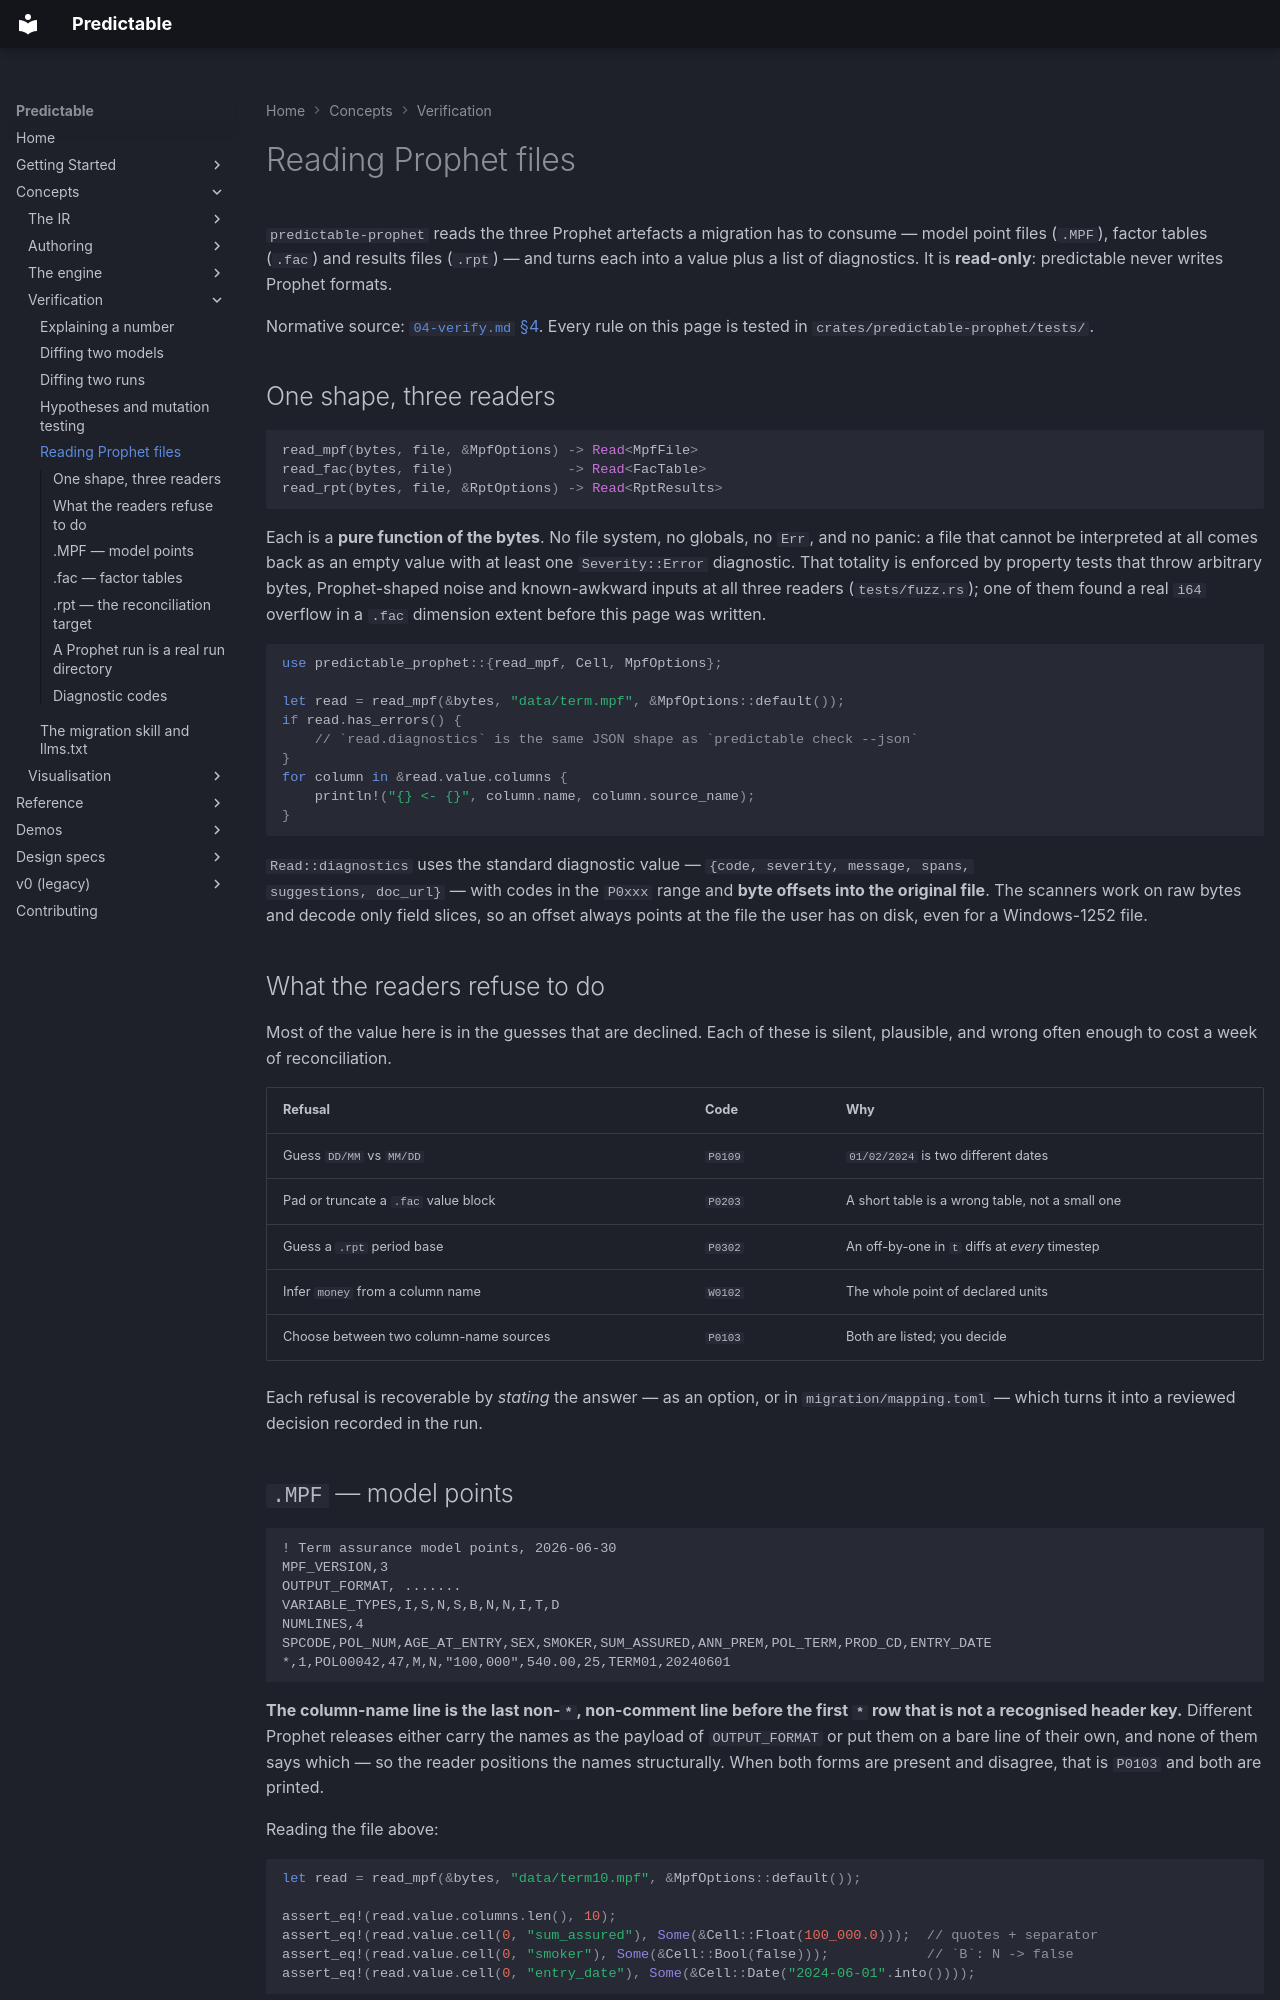

repository: RatulMaharaj/predictable · page: v2/prophet-readers/index.html · generator: mkdocs

# Reading Prophet files

`predictable-prophet` reads the three Prophet artefacts a migration has to consume — model point
files (`.MPF`), factor tables (`.fac`) and results files (`.rpt`) — and turns each into a value
plus a list of diagnostics. It is **read-only**: predictable never writes Prophet formats.

Normative source: [`04-verify.md` §4](https://github.com/ratulmaharaj/predictable). Every rule on
this page is tested in `crates/predictable-prophet/tests/`.

## One shape, three readers

```rust
read_mpf(bytes, file, &MpfOptions) -> Read<MpfFile>
read_fac(bytes, file)              -> Read<FacTable>
read_rpt(bytes, file, &RptOptions) -> Read<RptResults>
```

Each is a **pure function of the bytes**. No file system, no globals, no `Err`, and no panic: a
file that cannot be interpreted at all comes back as an empty value with at least one
`Severity::Error` diagnostic. That totality is enforced by property tests that throw arbitrary
bytes, Prophet-shaped noise and known-awkward inputs at all three readers
(`tests/fuzz.rs`); one of them found a real `i64` overflow in a `.fac` dimension extent before this
page was written.

```rust
use predictable_prophet::{read_mpf, Cell, MpfOptions};

let read = read_mpf(&bytes, "data/term.mpf", &MpfOptions::default());
if read.has_errors() {
    // `read.diagnostics` is the same JSON shape as `predictable check --json`
}
for column in &read.value.columns {
    println!("{} <- {}", column.name, column.source_name);
}
```

`Read::diagnostics` uses the standard diagnostic value — `{code, severity, message, spans,
suggestions, doc_url}` — with codes in the `P0xxx` range and **byte offsets into the original
file**. The scanners work on raw bytes and decode only field slices, so an offset always points at
the file the user has on disk, even for a Windows-1252 file.

## What the readers refuse to do

Most of the value here is in the guesses that are declined. Each of these is silent, plausible, and
wrong often enough to cost a week of reconciliation.

| Refusal | Code | Why |
|---|---|---|
| Guess `DD/MM` vs `MM/DD` | `P0109` | `01/02/2024` is two different dates |
| Pad or truncate a `.fac` value block | `P0203` | A short table is a wrong table, not a small one |
| Guess a `.rpt` period base | `P0302` | An off-by-one in `t` diffs at *every* timestep |
| Infer `money` from a column name | `W0102` | The whole point of declared units |
| Choose between two column-name sources | `P0103` | Both are listed; you decide |

Each refusal is recoverable by *stating* the answer — as an option, or in `migration/mapping.toml`
— which turns it into a reviewed decision recorded in the run.
